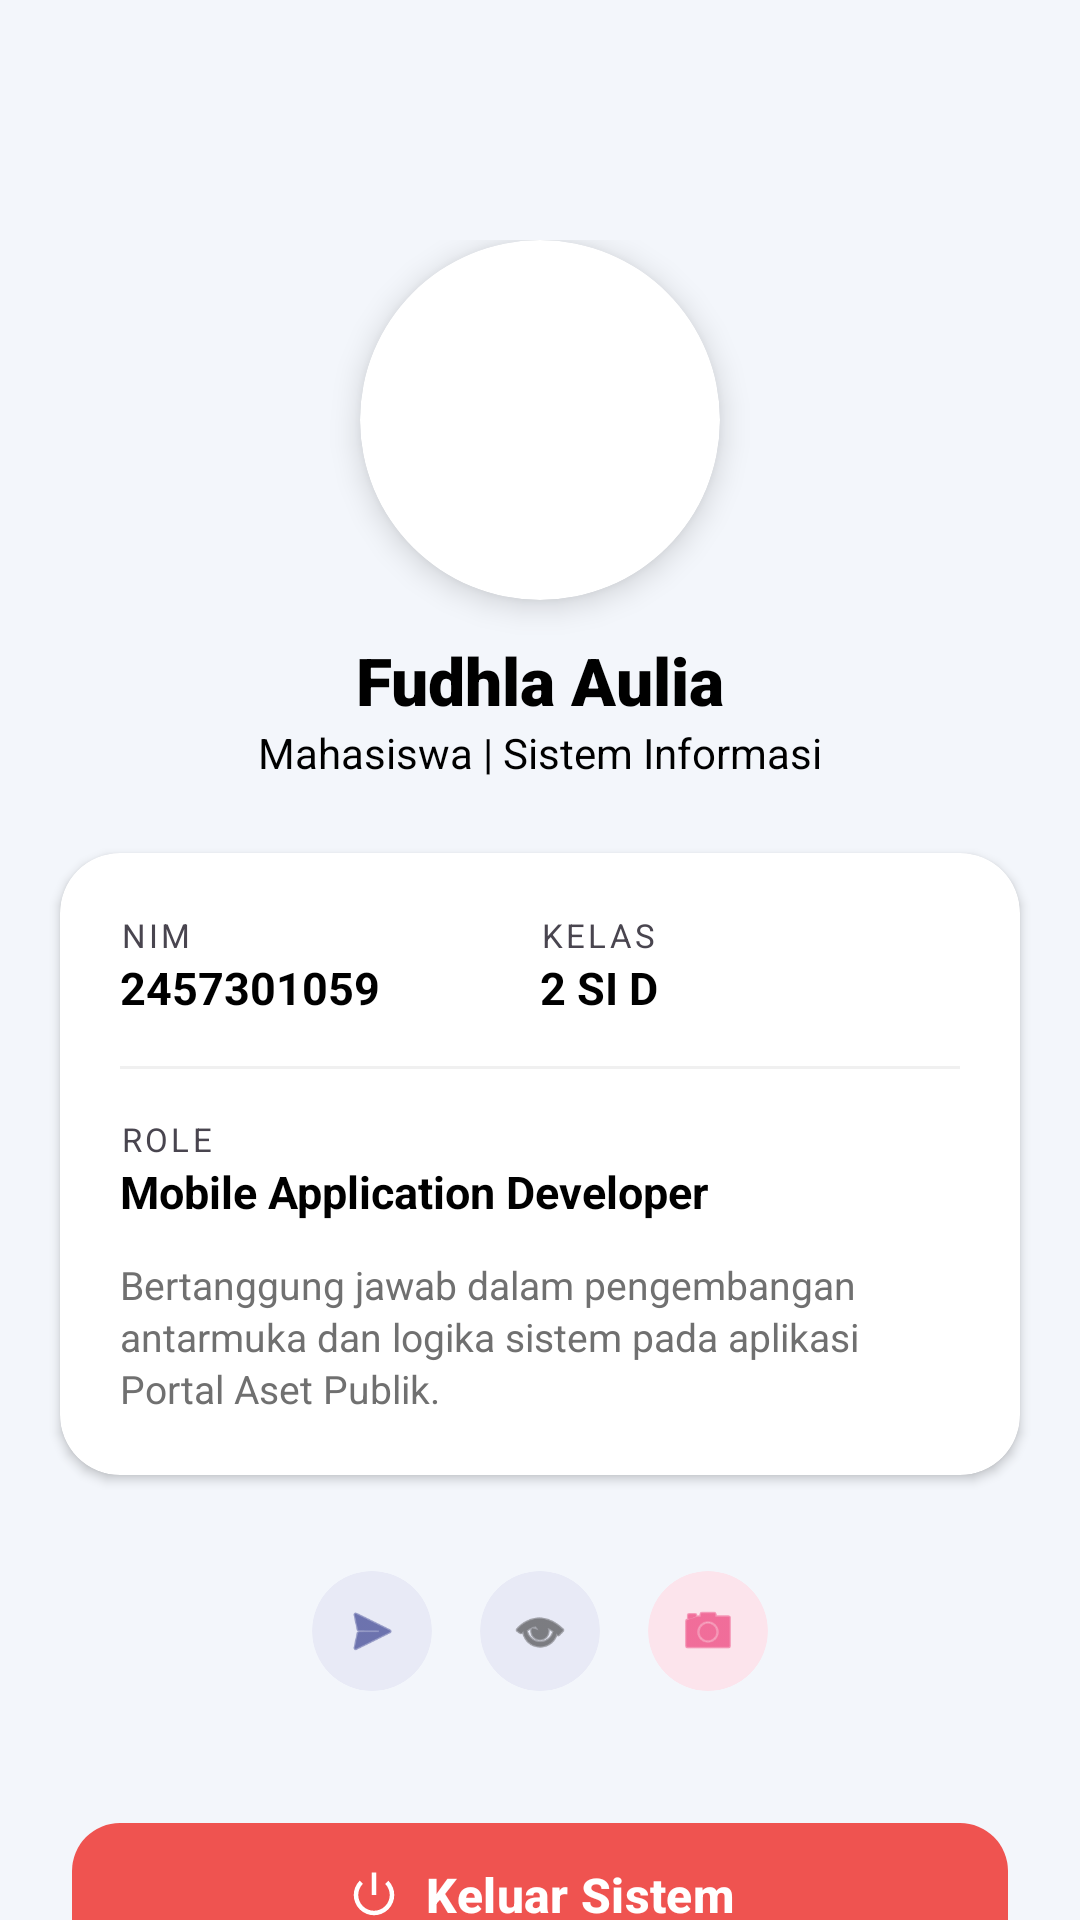

Here is an Android app screen rendered from its layout file. Give the layout XML and the strings, colors and styles it references.
<!-- AndroidManifest.xml: application theme Theme.Androidapps -->
<!-- res/layout/fragment_profile.xml -->
<?xml version="1.0" encoding="utf-8"?>
<FrameLayout xmlns:android="http://schemas.android.com/apk/res/android"
    xmlns:app="http://schemas.android.com/apk/res-auto"
    xmlns:tools="http://schemas.android.com/tools"
    android:layout_width="match_parent"
    android:layout_height="match_parent"
    tools:context=".pertemuan_6.ProfileFragment">

    <ScrollView
        android:layout_width="match_parent"
        android:layout_height="match_parent"
        android:background="#F3F6FB"
        android:scrollbars="none">

        <LinearLayout
            android:layout_width="match_parent"
            android:layout_height="wrap_content"
            android:orientation="vertical"
            android:paddingBottom="32dp">

            <RelativeLayout
                android:layout_width="match_parent"
                android:layout_height="wrap_content">

                <View
                    android:layout_width="match_parent"
                    android:layout_height="160dp"
                     />

                <LinearLayout
                    android:layout_width="match_parent"
                    android:layout_height="wrap_content"
                    android:gravity="center"
                    android:layout_marginTop="80dp"
                    android:orientation="vertical">

                    <androidx.cardview.widget.CardView
                        android:layout_width="120dp"
                        android:layout_height="120dp"
                        app:cardCornerRadius="60dp"
                        app:cardElevation="6dp">

                        <ImageView
                            android:id="@+id/profile_image"
                            android:layout_width="match_parent"
                            android:layout_height="match_parent"
                            android:scaleType="centerCrop"
                            />
                    </androidx.cardview.widget.CardView>

                    <TextView
                        android:layout_width="wrap_content"
                        android:layout_height="wrap_content"
                        android:layout_marginTop="12dp"
                        android:fontFamily="sans-serif-black"
                        android:text="Fudhla Aulia"
                        android:textColor="@color/black"
                        android:textSize="22sp" />

                    <TextView
                        android:layout_width="wrap_content"
                        android:layout_height="wrap_content"
                        android:text="Mahasiswa | Sistem Informasi"
                        android:textColor="@color/black"
                        android:textSize="14sp" />
                </LinearLayout>
            </RelativeLayout>

            <androidx.cardview.widget.CardView
                android:layout_width="match_parent"
                android:layout_height="wrap_content"
                android:layout_marginHorizontal="20dp"
                android:layout_marginTop="24dp"
                app:cardCornerRadius="20dp"
                app:cardElevation="2dp">

                <LinearLayout
                    android:layout_width="match_parent"
                    android:layout_height="wrap_content"
                    android:orientation="vertical"
                    android:padding="20dp">

                    <LinearLayout
                        android:layout_width="match_parent"
                        android:layout_height="wrap_content"
                        android:orientation="horizontal"
                        android:weightSum="2">

                        <LinearLayout
                            android:layout_width="0dp"
                            android:layout_height="wrap_content"
                            android:layout_weight="1"
                            android:orientation="vertical">

                            <TextView
                                android:layout_width="wrap_content"
                                android:layout_height="wrap_content"
                                android:letterSpacing="0.1"
                                android:text="NIM"
                                android:textAllCaps="true"
                                android:textSize="11sp" />

                            <TextView
                                android:layout_width="wrap_content"
                                android:layout_height="wrap_content"
                                android:text="2457301059"
                                android:textColor="@color/black"
                                android:textSize="15sp"
                                android:textStyle="bold" />
                        </LinearLayout>

                        <LinearLayout
                            android:layout_width="0dp"
                            android:layout_height="wrap_content"
                            android:layout_weight="1"
                            android:orientation="vertical">

                            <TextView
                                android:layout_width="wrap_content"
                                android:layout_height="wrap_content"
                                android:letterSpacing="0.1"
                                android:text="Kelas"
                                android:textAllCaps="true"
                                android:textSize="11sp" />

                            <TextView
                                android:layout_width="wrap_content"
                                android:layout_height="wrap_content"
                                android:text="2 SI D"
                                android:textColor="@color/black"
                                android:textSize="15sp"
                                android:textStyle="bold" />
                        </LinearLayout>
                    </LinearLayout>

                    <View
                        android:layout_width="match_parent"
                        android:layout_height="1dp"
                        android:layout_marginVertical="16dp"
                        android:background="#F0F0F0" />

                    <TextView
                        android:layout_width="wrap_content"
                        android:layout_height="wrap_content"
                        android:letterSpacing="0.1"
                        android:text="Role"
                        android:textAllCaps="true"
                        android:textSize="11sp" />

                    <TextView
                        android:layout_width="wrap_content"
                        android:layout_height="wrap_content"
                        android:text="Mobile Application Developer"
                        android:textColor="@color/black"
                        android:textSize="15sp"
                        android:textStyle="bold" />

                    <TextView
                        android:layout_width="match_parent"
                        android:layout_height="wrap_content"
                        android:layout_marginTop="12dp"
                        android:lineSpacingExtra="2dp"
                        android:text="Bertanggung jawab dalam pengembangan antarmuka dan logika sistem pada aplikasi Portal Aset Publik."
                        android:textColor="#707070"
                        android:textSize="13sp" />
                </LinearLayout>
            </androidx.cardview.widget.CardView>

            <LinearLayout
                android:layout_width="wrap_content"
                android:layout_height="wrap_content"
                android:layout_gravity="center"
                android:layout_marginTop="24dp"
                android:orientation="horizontal">

                <androidx.cardview.widget.CardView
                    android:layout_width="40dp"
                    android:layout_height="40dp"
                    android:layout_margin="8dp"
                    app:cardBackgroundColor="#E8EAF6"
                    app:cardCornerRadius="20dp"
                    app:cardElevation="0dp">

                    <ImageView
                        android:layout_width="20dp"
                        android:layout_height="20dp"
                        android:layout_gravity="center"
                        android:src="@android:drawable/ic_menu_send"
                        app:tint="#1A237E" />
                </androidx.cardview.widget.CardView>

                <androidx.cardview.widget.CardView
                    android:layout_width="40dp"
                    android:layout_height="40dp"
                    android:layout_margin="8dp"
                    app:cardBackgroundColor="#E8EAF6"
                    app:cardCornerRadius="20dp"
                    app:cardElevation="0dp">

                    <ImageView
                        android:layout_width="20dp"
                        android:layout_height="20dp"
                        android:layout_gravity="center"
                        android:src="@android:drawable/ic_menu_view"
                        app:tint="#333333" />
                </androidx.cardview.widget.CardView>

                <androidx.cardview.widget.CardView
                    android:layout_width="40dp"
                    android:layout_height="40dp"
                    android:layout_margin="8dp"
                    app:cardBackgroundColor="#FCE4EC"
                    app:cardCornerRadius="20dp"
                    app:cardElevation="0dp">

                    <ImageView
                        android:layout_width="20dp"
                        android:layout_height="20dp"
                        android:layout_gravity="center"
                        android:src="@android:drawable/ic_menu_camera"
                        app:tint="#E91E63" />
                </androidx.cardview.widget.CardView>
            </LinearLayout>

            <com.google.android.material.button.MaterialButton
                android:id="@+id/btnLogoutInFragment"
                android:layout_width="match_parent"
                android:layout_height="56dp"
                android:layout_marginHorizontal="24dp"
                android:layout_marginTop="32dp"
                android:text="Keluar Sistem"
                android:textAllCaps="false"
                android:textSize="16sp"
                android:textStyle="bold"
                app:backgroundTint="#EF5350"
                app:cornerRadius="16dp"
                app:elevation="4dp"
                app:icon="@android:drawable/ic_lock_power_off"
                app:iconGravity="textStart" />

        </LinearLayout>
    </ScrollView>
</FrameLayout>
<!-- resources referenced by this layout -->
<resources>
  <color name="black">#FF000000</color>
  <style name="Theme.Androidapps" parent="Base.Theme.Androidapps" />
  <style name="Base.Theme.Androidapps" parent="Theme.Material3.DayNight.NoActionBar">
          
          
      </style>
</resources>
